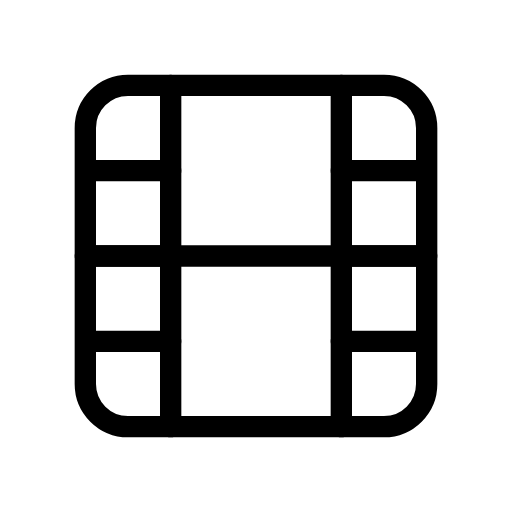
t = 0.00 s
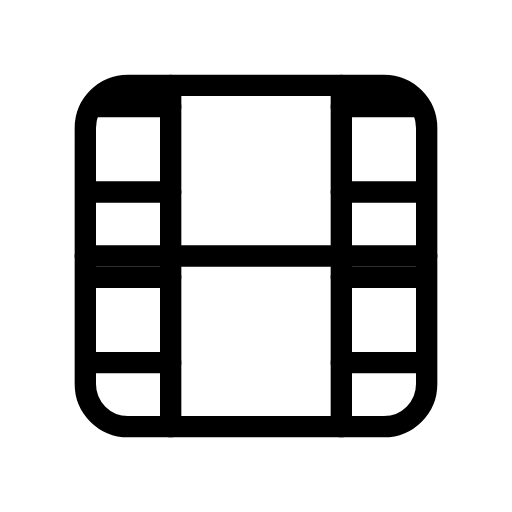
t = 0.50 s
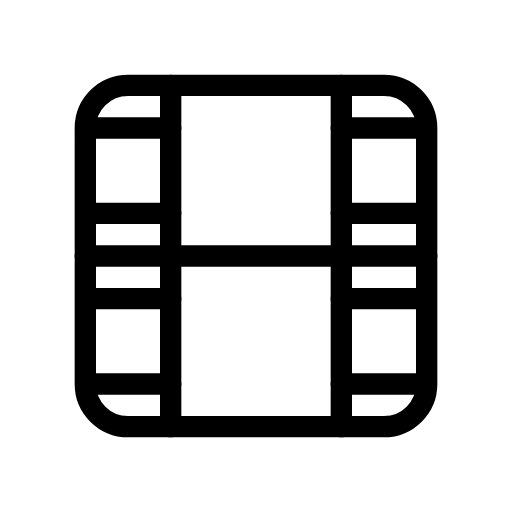
t = 1.00 s
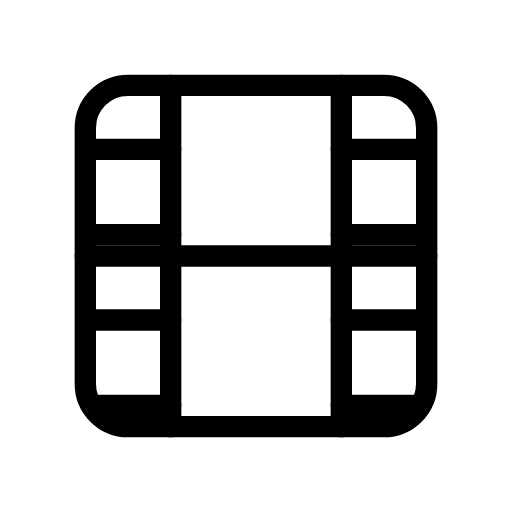
t = 1.50 s

The animated SVG that drew these frames (rendered in a browser with its animation timeline set to each time). Animation: 1 SMIL element (animateTransform=1); one cycle of 2.00 s, repeats indefinitely.

<svg xmlns="http://www.w3.org/2000/svg" width="24" height="24" viewBox="0 0 24 24" fill="none" stroke="currentColor"
     stroke-width="1" stroke-linecap="round" stroke-linejoin="round"
     class="icon icon-tabler icons-tabler-animated icon-tabler-movie">
    <path stroke="none" d="M0 0h24v24H0z" fill="none"/>
    <defs><clipPath id="movie-clip"><path d="M4 6a2 2 0 0 1 2 -2h12a2 2 0 0 1 2 2v12a2 2 0 0 1 -2 2h-12a2 2 0 0 1 -2 -2l0 -12"/></clipPath></defs>
    <path d="M4 6a2 2 0 0 1 2 -2h12a2 2 0 0 1 2 2v12a2 2 0 0 1 -2 2h-12a2 2 0 0 1 -2 -2l0 -12"/>
    <path d="M8 4l0 16"/>
    <path d="M16 4l0 16"/>
    <path d="M4 12l16 0"/>
    <g clip-path="url(#movie-clip)">
        <path d="M4 4h4M16 4h4M4 8h4M16 8h4M4 12h4M16 12h4M4 16h4M16 16h4">
            <animateTransform attributeName="transform" type="translate" from="0 0" to="0 4" dur="2s" repeatCount="indefinite"/>
        </path>
    </g>
</svg>
